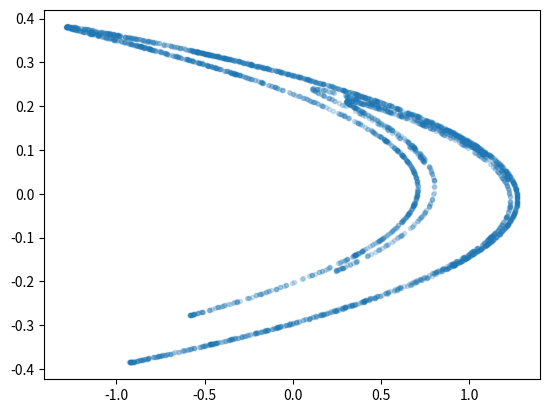

Write the Python code that produced this figure.
import matplotlib.pyplot as plt


def henon(a=1.4,b=0.3,x=0.2,y=0.2):
    global lx,ly

    for i in range(1,3000):
        xnew = 1+y-a*x**2
        ynew = b*x
        #print(i,xnew,ynew)
        lx.append(xnew)
        ly.append(ynew)
        
        x =xnew
        y =ynew
    
    
# initalize lists for plotting
lx = []
ly = []

henon(1.4,0.3,0.2,0.2) #henon(a,b,x,y)


plt.scatter(lx,ly, marker=".", alpha=0.2)
plt.show()
